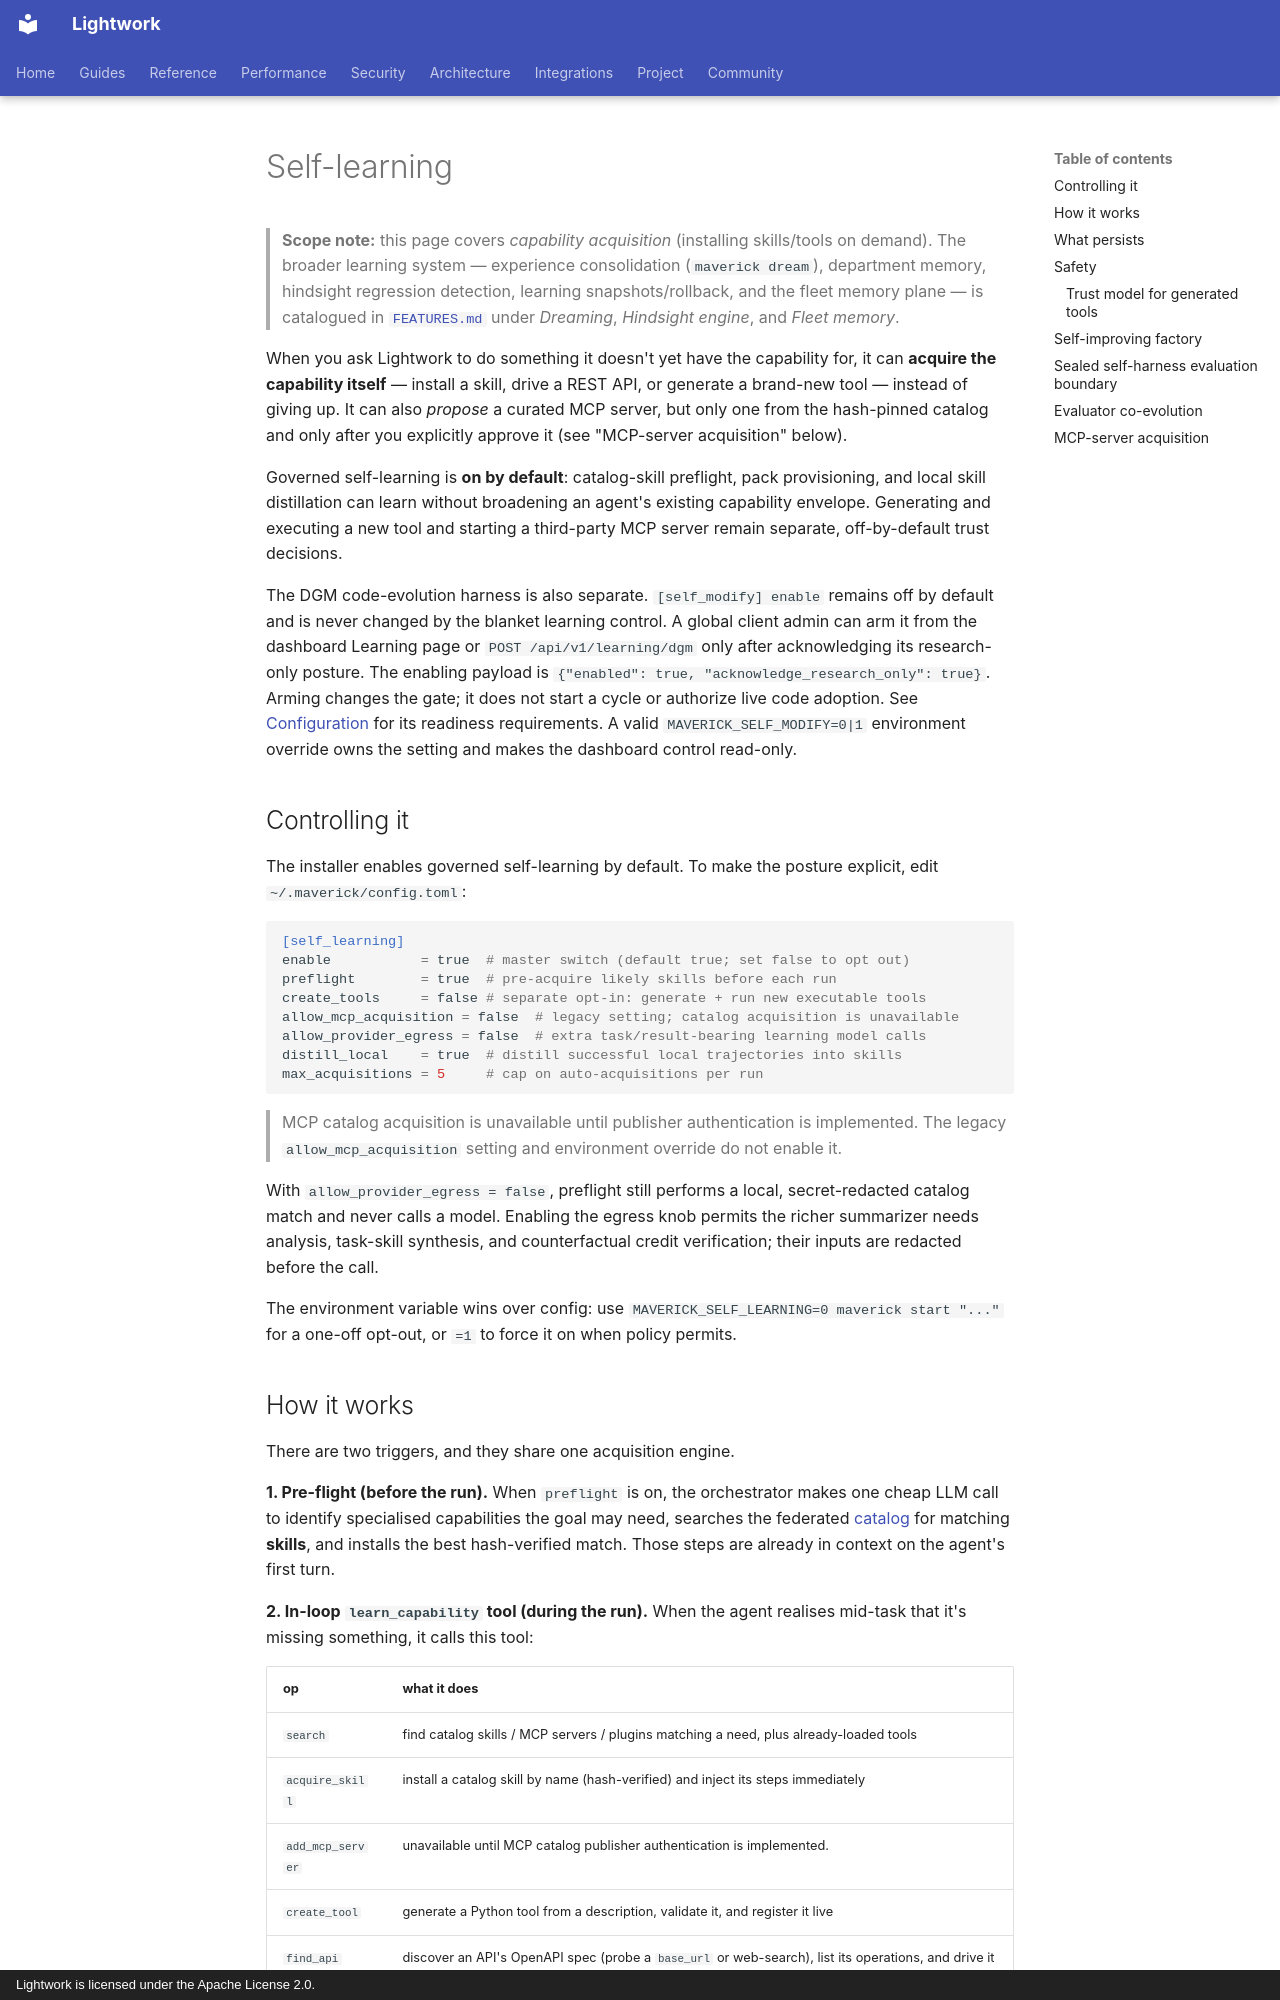

repository: Daybreak-AI-Labs/Lightwork · page: self-learning/index.html · generator: mkdocs · copyright: Lightwork is licensed under the Apache License 2.0.

# Self-learning

> **Scope note:** this page covers *capability acquisition* (installing
> skills/tools on demand). The broader learning system — experience
> consolidation (`maverick dream`), department memory, hindsight
> regression detection, learning snapshots/rollback, and the fleet memory
> plane — is catalogued in [`FEATURES.md`](./FEATURES.md) under
> *Dreaming*, *Hindsight engine*, and *Fleet memory*.

When you ask Lightwork to do something it doesn't yet have the capability
for, it can **acquire the capability itself** — install a skill, drive a
REST API, or generate a brand-new tool — instead of giving up. It can also
*propose* a curated MCP server, but only one from the hash-pinned catalog and
only after you explicitly approve it (see "MCP-server acquisition" below).

Governed self-learning is **on by default**: catalog-skill preflight, pack
provisioning, and local skill distillation can learn without broadening an
agent's existing capability envelope. Generating and executing a new tool and
starting a third-party MCP server remain separate, off-by-default trust
decisions.

The DGM code-evolution harness is also separate. `[self_modify] enable` remains
off by default and is never changed by the blanket learning control. A global
client admin can arm it from the dashboard Learning page or
`POST /api/v1/learning/dgm` only after acknowledging its research-only posture.
The enabling payload is `{"enabled": true, "acknowledge_research_only": true}`.
Arming changes the gate; it does not start a cycle or authorize live code
adoption. See [Configuration](configuration.md#learning--workforce-sections) for
its readiness requirements. A valid `MAVERICK_SELF_MODIFY=0|1` environment
override owns the setting and makes the dashboard control read-only.

## Controlling it

The installer enables governed self-learning by default. To make the posture
explicit, edit `~/.maverick/config.toml`:

```toml
[self_learning]
enable           = true  # master switch (default true; set false to opt out)
preflight        = true  # pre-acquire likely skills before each run
create_tools     = false # separate opt-in: generate + run new executable tools
allow_mcp_acquisition = false  # legacy setting; catalog acquisition is unavailable
allow_provider_egress = false  # extra task/result-bearing learning model calls
distill_local    = true  # distill successful local trajectories into skills
max_acquisitions = 5     # cap on auto-acquisitions per run
```

> MCP catalog acquisition is unavailable until publisher authentication is implemented. The legacy `allow_mcp_acquisition` setting and environment override do not enable it.

With `allow_provider_egress = false`, preflight still performs a local,
secret-redacted catalog match and never calls a model. Enabling the egress knob
permits the richer summarizer needs analysis, task-skill synthesis, and
counterfactual credit verification; their inputs are redacted before the call.

The environment variable wins over config: use
`MAVERICK_SELF_LEARNING=0 maverick start "..."` for a one-off opt-out, or `=1`
to force it on when policy permits.
